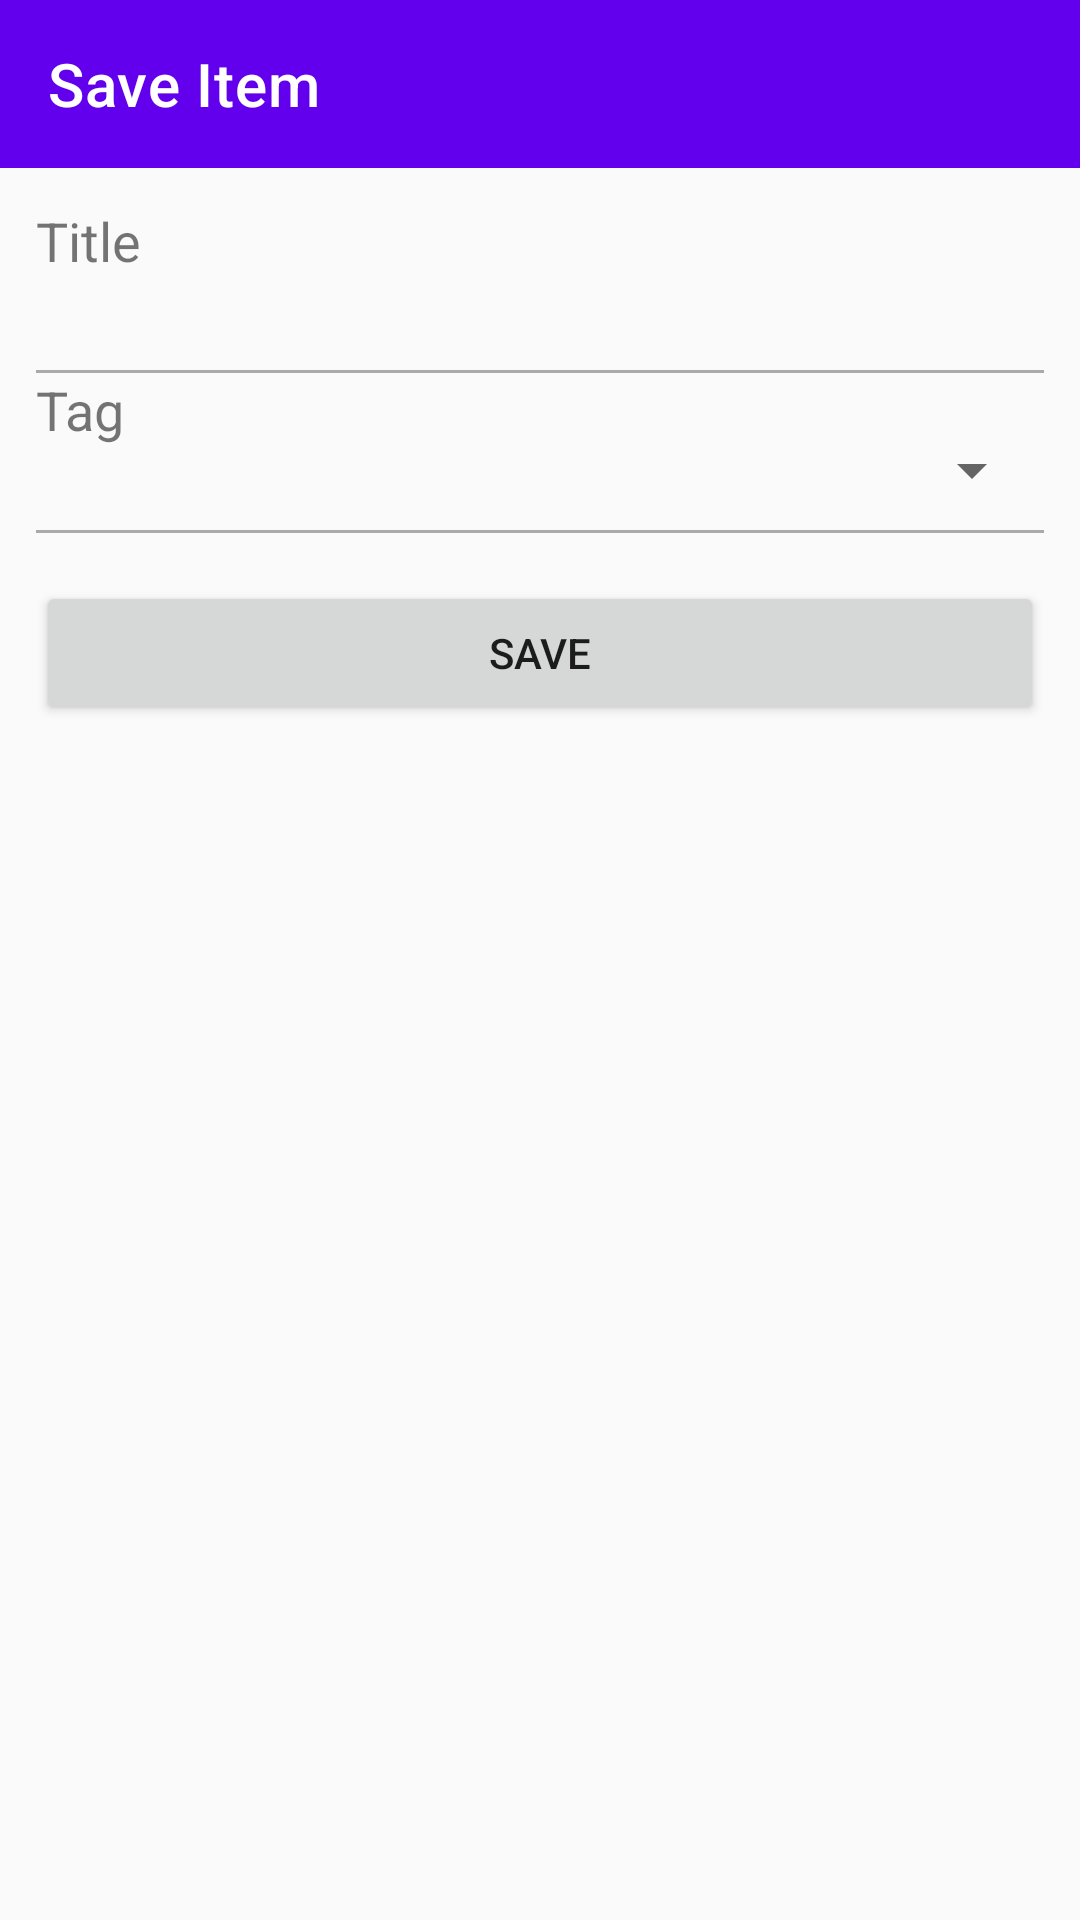

The Android layout XML behind this screen, and the referenced resources:
<!-- AndroidManifest.xml: application theme Theme.Newspaper -->
<!-- res/layout/fragment_new_saved_item.xml -->
<?xml version="1.0" encoding="utf-8"?>

<layout xmlns:android="http://schemas.android.com/apk/res/android"
    xmlns:app="http://schemas.android.com/apk/res-auto"
    xmlns:tools="http://schemas.android.com/tools">

    <androidx.constraintlayout.widget.ConstraintLayout
        android:layout_width="match_parent"
        android:layout_height="match_parent"
        android:background="#FAFAFA"
        tools:context=".ui.saveditems.NewSavedItemFragment">
        <com.google.android.material.appbar.AppBarLayout
            android:id="@+id/app_bar_layout_save_item"
            android:layout_width="match_parent"
            android:layout_height="wrap_content"
            android:background="#FEFEFE"
            app:layout_constraintTop_toTopOf="parent"
            app:layout_constraintStart_toStartOf="parent">
            <com.google.android.material.appbar.MaterialToolbar
                android:id="@+id/topAppBar_save_item"
                android:layout_width="match_parent"
                android:layout_height="?attr/actionBarSize"
                app:title="Save Item"
                app:navigationIcon="@drawable/ic_baseline_arrow_back_24"
                style="@style/Widget.MaterialComponents.Toolbar.Primary"
                />
        </com.google.android.material.appbar.AppBarLayout>
        <androidx.constraintlayout.widget.ConstraintLayout
            android:id="@+id/save_item_content"
            android:layout_width="match_parent"
            android:layout_height="wrap_content"
            app:layout_constraintTop_toBottomOf="@id/app_bar_layout_save_item"
            app:layout_constraintStart_toStartOf="parent"
            android:padding="12dp">
            <TextView
                android:id="@+id/save_item_title_label"
                android:layout_width="match_parent"
                android:layout_height="wrap_content"
                android:text="Title"
                app:layout_constraintTop_toTopOf="parent"
                app:layout_constraintStart_toStartOf="parent"
                android:textFontWeight="600"
                android:textSize="18dp"/>
            <TextView
                android:id="@+id/save_item_title_text"
                android:layout_width="match_parent"
                android:layout_height="wrap_content"
                app:layout_constraintTop_toBottomOf="@id/save_item_title_label"
                app:layout_constraintStart_toStartOf="parent"/>
            <View
                android:layout_marginVertical="12dp"
                android:layout_marginBottom="28dp"
                android:layout_width="match_parent"
                android:layout_height="1dp"
                android:background="@android:color/darker_gray"
                app:layout_constraintTop_toBottomOf="@id/save_item_title_text"
                app:layout_constraintStart_toStartOf="parent"
                android:id="@+id/save_item_divider_1"/>
            <TextView
                android:id="@+id/save_item_tag_label"
                android:layout_width="match_parent"
                android:layout_height="wrap_content"
                android:text="Tag"
                app:layout_constraintTop_toBottomOf="@id/save_item_divider_1"
                app:layout_constraintStart_toStartOf="parent"
                android:textFontWeight="600"
                android:textSize="18dp"/>
            <Spinner
                android:id="@+id/save_item_tag_select"
                android:layout_width="match_parent"
                android:layout_height="16dp"
                app:layout_constraintTop_toBottomOf="@id/save_item_tag_label"
                app:layout_constraintStart_toStartOf="parent"/>
            <View
                android:layout_marginVertical="12dp"
                android:layout_marginBottom="28dp"
                android:layout_width="match_parent"
                android:layout_height="1dp"
                android:background="@android:color/darker_gray"
                app:layout_constraintTop_toBottomOf="@id/save_item_tag_select"
                app:layout_constraintStart_toStartOf="parent"
                android:id="@+id/save_item_divider_2"/>
            <Button
                android:layout_marginTop="16dp"
                android:layout_width="match_parent"
                android:layout_height="match_parent"
                android:id="@+id/save_item_submit"
                android:text="Save"
                app:layout_constraintTop_toBottomOf="@id/save_item_divider_2"
                app:layout_constraintStart_toStartOf="parent"/>
        </androidx.constraintlayout.widget.ConstraintLayout>
    </androidx.constraintlayout.widget.ConstraintLayout>
</layout>
<!-- resources referenced by this layout -->
<resources>
  <style name="Theme.Newspaper" parent="Theme.MaterialComponents.DayNight.NoActionBar">
          
          <item name="colorPrimary">@color/purple_500</item>
          <item name="colorPrimaryVariant">@color/purple_700</item>
          <item name="colorOnPrimary">@color/white</item>
          
          <item name="colorSecondary">@color/teal_200</item>
          <item name="colorSecondaryVariant">@color/teal_700</item>
          <item name="colorOnSecondary">@color/black</item>
          
          <item name="android:statusBarColor" tools:targetApi="l">?attr/colorPrimaryVariant</item>
          
  
          <item name="android:windowNoTitle">true</item>
      </style>
  <!-- not gathered from this repository: default colours our renderer supplied (Android Studio template values) -->
  <color name="purple_500">#FF6200EE</color>
  <color name="purple_700">#FF3700B3</color>
  <color name="teal_200">#FF03DAC5</color>
  <color name="teal_700">#FF018786</color>
  <color name="black">#FF000000</color>
  <color name="white">#FFFFFFFF</color>
</resources>
